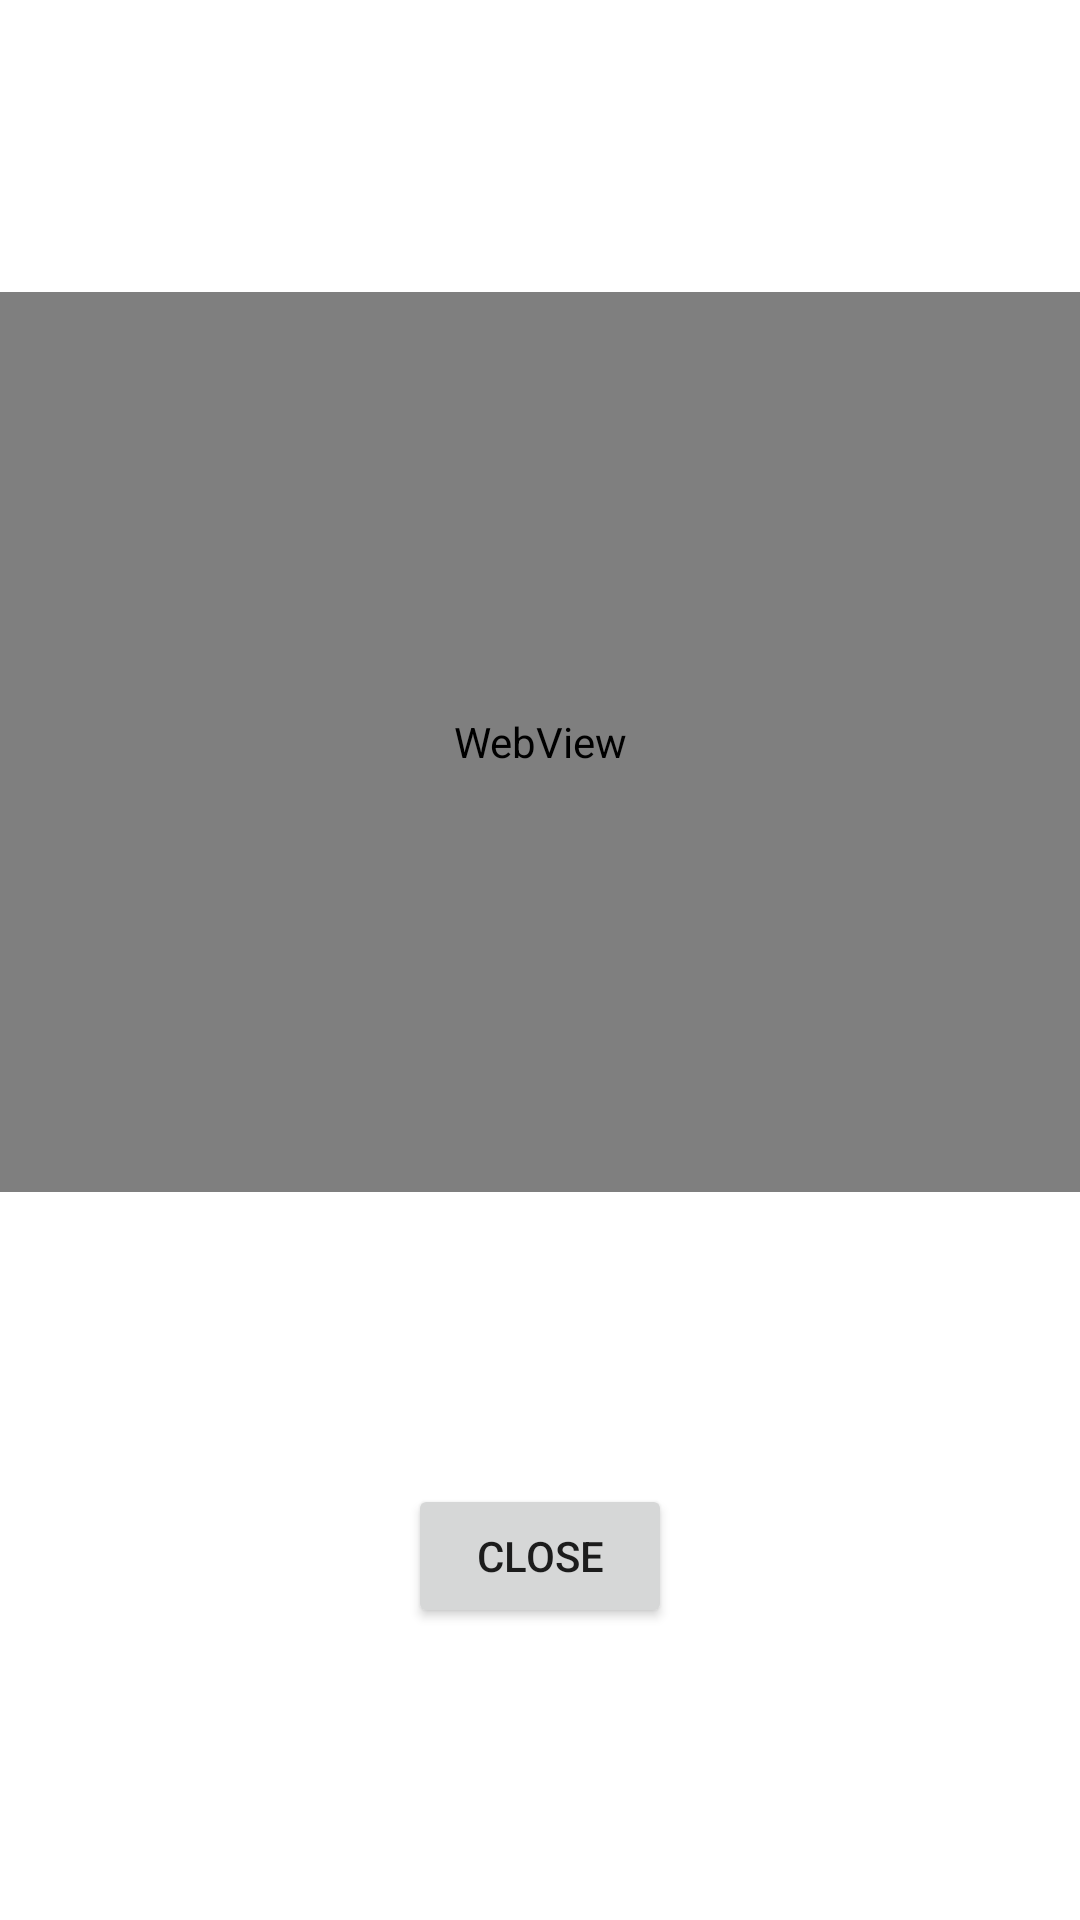

The Android layout XML behind this screen, and the referenced resources:
<!-- AndroidManifest.xml: application theme Theme.KotlinSampleWebview -->
<!-- res/layout/fragment_webview_dialog.xml -->
<?xml version="1.0" encoding="utf-8"?>
<FrameLayout xmlns:android="http://schemas.android.com/apk/res/android"
    xmlns:app="http://schemas.android.com/apk/res-auto"
    android:layout_width="match_parent"
    android:layout_height="match_parent"
    android:layout_marginLeft="20dp"
    android:layout_marginTop="20dp"
    android:layout_marginRight="20dp"
    android:layout_marginBottom="20dp">

    <androidx.constraintlayout.widget.ConstraintLayout
        android:layout_width="match_parent"
        android:layout_height="match_parent">

        <WebView
            android:id="@+id/webview"
            android:layout_width="match_parent"
            android:layout_height="300dp"
            android:layout_gravity="center"
            app:layout_constraintBottom_toTopOf="@+id/close_button"
            app:layout_constraintEnd_toEndOf="parent"
            app:layout_constraintStart_toStartOf="parent"
            app:layout_constraintTop_toTopOf="parent" />

        <Button
            android:id="@+id/close_button"
            android:layout_width="wrap_content"
            android:layout_height="wrap_content"
            android:padding="8dp"
            android:text="@string/close_button"
            app:layout_constraintBottom_toBottomOf="parent"
            app:layout_constraintEnd_toEndOf="parent"
            app:layout_constraintStart_toStartOf="parent"
            app:layout_constraintTop_toBottomOf="@+id/webview" />

    </androidx.constraintlayout.widget.ConstraintLayout>

</FrameLayout>
<!-- resources referenced by this layout -->
<resources>
  <string name="close_button">Close</string>
  <style name="Theme.KotlinSampleWebview" parent="Theme.MaterialComponents.DayNight.DarkActionBar">
          
          <item name="colorPrimary">@color/purple_500</item>
          <item name="colorPrimaryVariant">@color/purple_700</item>
          <item name="colorOnPrimary">@color/white</item>
          
          <item name="colorSecondary">@color/teal_200</item>
          <item name="colorSecondaryVariant">@color/teal_700</item>
          <item name="colorOnSecondary">@color/black</item>
          
          <item name="android:statusBarColor" tools:targetApi="l">?attr/colorPrimaryVariant</item>
          
      </style>
  <!-- not gathered from this repository: default colours our renderer supplied (Android Studio template values) -->
  <color name="purple_500">#FF6200EE</color>
  <color name="purple_700">#FF3700B3</color>
  <color name="teal_200">#FF03DAC5</color>
  <color name="teal_700">#FF018786</color>
  <color name="black">#FF000000</color>
  <color name="white">#FFFFFFFF</color>
</resources>
